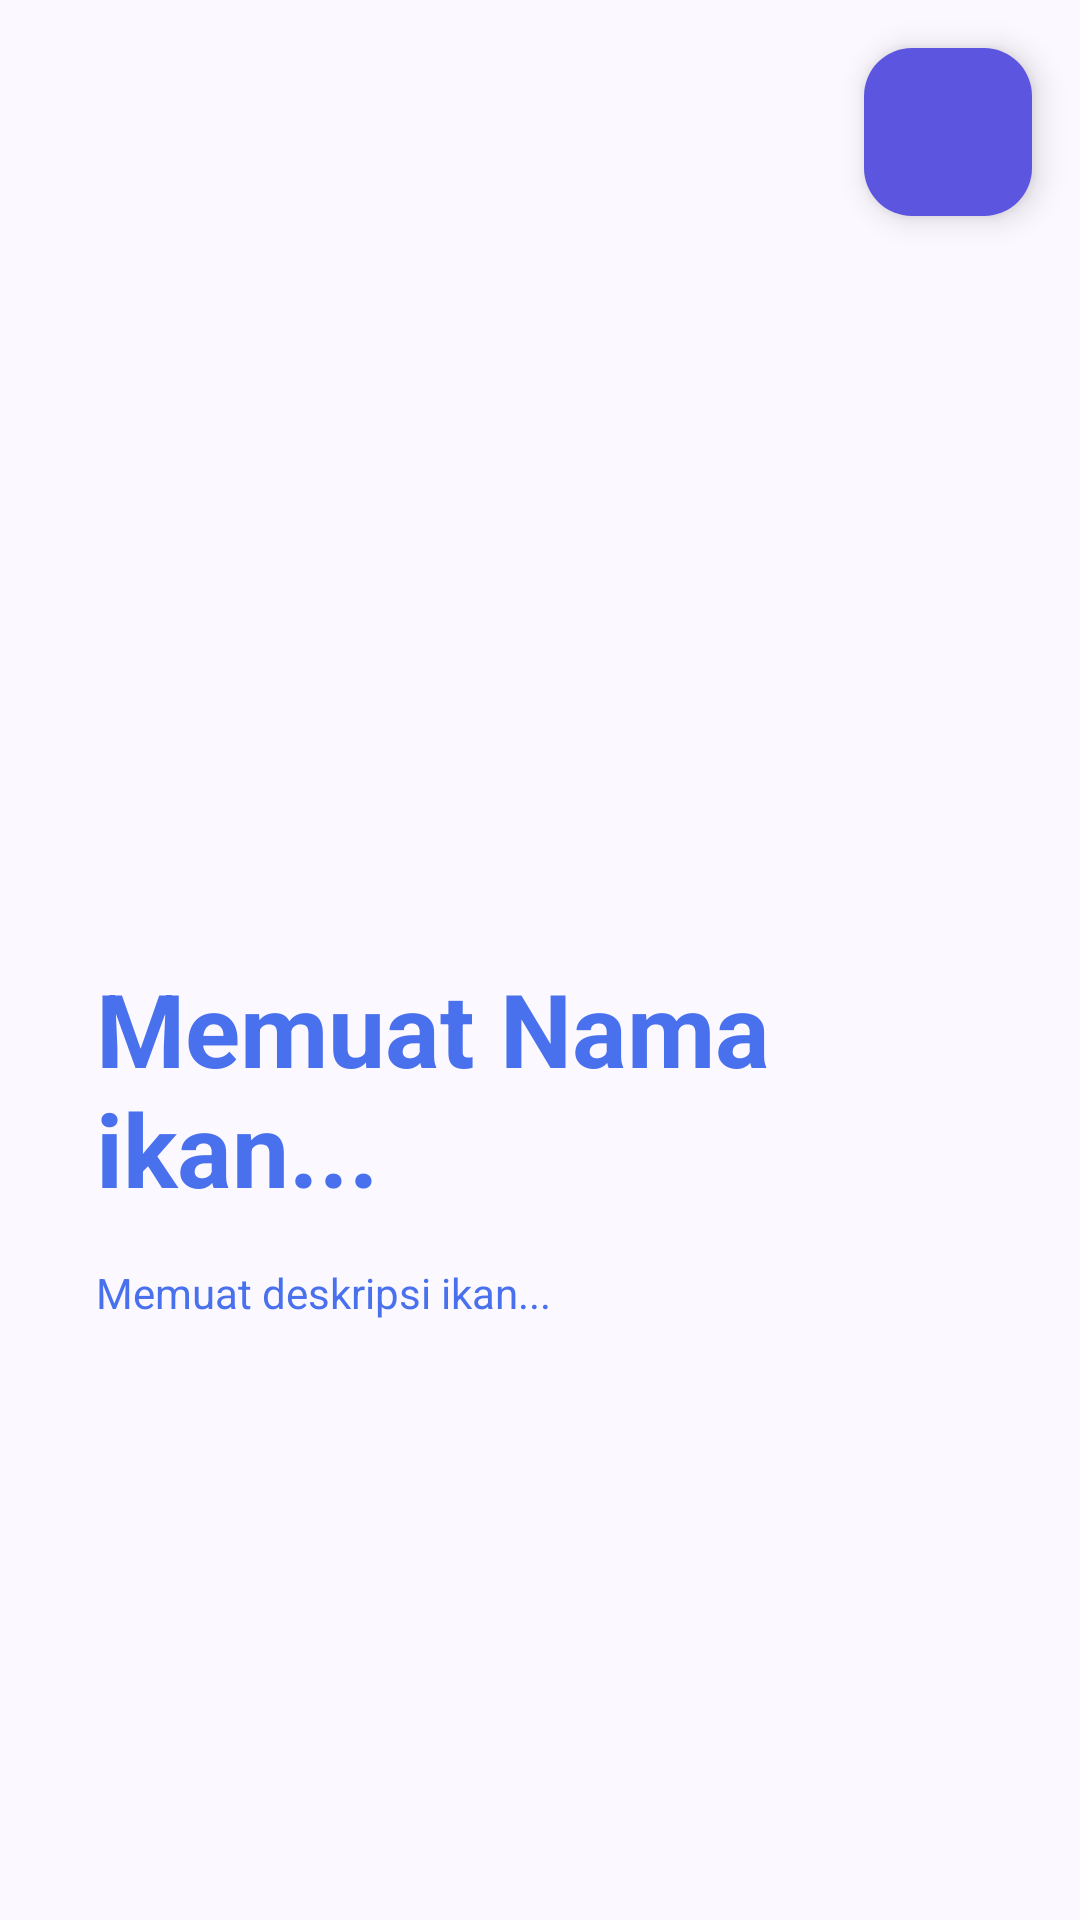

The Android layout XML behind this screen, and the referenced resources:
<!-- AndroidManifest.xml: application theme Theme.FishMate -->
<!-- res/layout/fragment_home_detail_banner.xml -->
<?xml version="1.0" encoding="utf-8"?>
<androidx.constraintlayout.widget.ConstraintLayout xmlns:android="http://schemas.android.com/apk/res/android"
    xmlns:tools="http://schemas.android.com/tools"
    android:layout_width="match_parent"
    android:layout_height="match_parent"
    xmlns:app="http://schemas.android.com/apk/res-auto"
    tools:context=".ui.home.HomeDetailBannerFragment">

    
    <com.google.android.material.floatingactionbutton.FloatingActionButton
        android:id="@+id/fab_back"
        android:layout_width="wrap_content"
        android:layout_height="wrap_content"
        android:layout_marginTop="16dp"
        android:layout_marginEnd="16dp"
        android:clickable="true"
        android:contentDescription="Back"
        android:focusable="true"
        android:src="@drawable/ic_back"
        app:layout_constraintEnd_toEndOf="parent"
        app:layout_constraintTop_toTopOf="parent"
        app:rippleColor="@color/md_theme_secondary" />

    
    <ImageView
        android:id="@+id/fishBanner_detail"
        android:layout_width="0dp"
        android:layout_height="200dp"
        android:layout_margin="32dp"
        android:contentDescription="@string/fish_banner"
        app:layout_constraintTop_toBottomOf="@id/fab_back"
        app:layout_constraintStart_toStartOf="parent"
        app:layout_constraintEnd_toEndOf="parent"
        android:scaleType="centerCrop" />

    <TextView
        android:id="@+id/title_fish"
        android:layout_width="0dp"
        android:layout_height="wrap_content"
        android:layout_marginTop="16dp"
        android:layout_marginStart="32dp"
        android:layout_marginEnd="32dp"
        android:textSize="34sp"
        android:textStyle="bold"
        android:text="@string/memuat_nama_ikan"
        android:textColor="@color/md_theme_primary"
        app:layout_constraintTop_toBottomOf="@id/fishBanner_detail"
        app:layout_constraintEnd_toEndOf="parent"
        app:layout_constraintStart_toStartOf="parent" />

    <TextView
        android:id="@+id/desc_fish"
        android:layout_width="0dp"
        android:layout_height="wrap_content"
        android:layout_marginTop="16dp"
        android:layout_marginStart="32dp"
        android:layout_marginEnd="32dp"
        android:textSize="14sp"
        android:textStyle="normal"
        android:text="@string/memuat_deskripsi_ikan"
        android:textColor="@color/md_theme_primary"
        app:layout_constraintTop_toBottomOf="@id/title_fish"
        app:layout_constraintEnd_toEndOf="parent"
        app:layout_constraintStart_toStartOf="parent" />

    <ProgressBar
        android:id="@+id/progressBar"
        android:layout_width="50dp"
        android:layout_height="50dp"
        app:layout_constraintTop_toTopOf="parent"
        app:layout_constraintBottom_toBottomOf="parent"
        app:layout_constraintStart_toStartOf="parent"
        app:layout_constraintEnd_toEndOf="parent"
        android:visibility="gone"/>

</androidx.constraintlayout.widget.ConstraintLayout>
<!-- resources referenced by this layout -->
<resources>
  <color name="md_theme_primary">#4971ED</color>
  <color name="md_theme_secondary">#006494</color>
  <string name="fish_banner">Fish Banner</string>
  <string name="memuat_deskripsi_ikan">Memuat deskripsi ikan...</string>
  <string name="memuat_nama_ikan">Memuat Nama ikan...</string>
  <color name="md_theme_onPrimary">#FFFFFF</color>
  <color name="md_theme_primaryContainer">#5C55E0</color>
  <color name="md_theme_onPrimaryContainer">#FFFFFF</color>
  <color name="md_theme_onSecondary">#FFFFFF</color>
  <color name="md_theme_secondaryContainer">#63B4ED</color>
  <color name="md_theme_onSecondaryContainer">#002439</color>
  <color name="md_theme_tertiary">#1C49AD</color>
  <color name="md_theme_onTertiary">#FFFFFF</color>
  <color name="md_theme_tertiaryContainer">#496FD4</color>
  <color name="md_theme_onTertiaryContainer">#FFFFFF</color>
  <color name="md_theme_error">#BA1A1A</color>
  <color name="md_theme_onError">#FFFFFF</color>
  <color name="md_theme_errorContainer">#FFDAD6</color>
  <color name="md_theme_onErrorContainer">#410002</color>
  <color name="md_theme_background">#FCF8FF</color>
  <color name="md_theme_onBackground">#1B1B23</color>
  <color name="md_theme_surface">#FCF8FF</color>
  <color name="md_theme_onSurface">#1B1B23</color>
  <color name="md_theme_surfaceVariant">#E4E0F3</color>
  <color name="md_theme_onSurfaceVariant">#464554</color>
  <color name="md_theme_outline">#777586</color>
  <color name="md_theme_outlineVariant">#C7C4D7</color>
  <color name="md_theme_inverseSurface">#302F38</color>
  <color name="md_theme_inverseOnSurface">#F3EFFB</color>
  <color name="md_theme_inversePrimary">#C3C0FF</color>
  <color name="md_theme_primaryFixed">#E2DFFF</color>
  <color name="md_theme_onPrimaryFixed">#100069</color>
  <color name="md_theme_primaryFixedDim">#C3C0FF</color>
  <color name="md_theme_onPrimaryFixedVariant">#382CBC</color>
  <color name="md_theme_secondaryFixed">#CAE6FF</color>
  <color name="md_theme_onSecondaryFixed">#001E30</color>
  <color name="md_theme_secondaryFixedDim">#8ECDFF</color>
  <color name="md_theme_onSecondaryFixedVariant">#004B70</color>
  <color name="md_theme_tertiaryFixed">#DBE1FF</color>
  <color name="md_theme_onTertiaryFixed">#00174B</color>
  <color name="md_theme_tertiaryFixedDim">#B4C5FF</color>
  <color name="md_theme_onTertiaryFixedVariant">#093FA3</color>
  <color name="md_theme_surfaceDim">#DCD8E4</color>
  <color name="md_theme_surfaceBright">#FCF8FF</color>
  <color name="md_theme_surfaceContainerLowest">#FFFFFF</color>
  <color name="md_theme_surfaceContainerLow">#F6F2FE</color>
  <color name="md_theme_surfaceContainer">#F0ECF8</color>
  <color name="md_theme_surfaceContainerHigh">#EAE6F2</color>
  <color name="md_theme_surfaceContainerHighest">#E4E1ED</color>
</resources>
